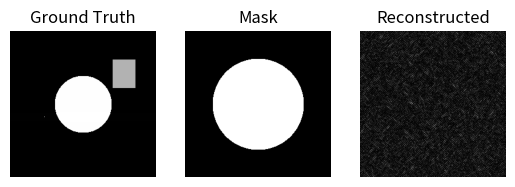

Generate this figure with matplotlib:
import numpy as np
import matplotlib.pyplot as plt

# --- creat image ---

img = np.zeros((256,256))
rr, cc = np.ogrid[:256, :256]
circle = (rr - 128)**2 + (cc - 128)**2 < 50**2
img[circle] = 1
img[50:100, 180:220] = 0.7
img[150, 60] = 1
kernel = np.ones((15,15)) / 225
def conv2d(img, kernel):
    pad = kernel.shape[0]//2
    img_pad = np.pad(img, pad)
    out = np.zeros_like(img)
    for i in range(img.shape[0]):
        for j in range(img.shape[1]):
            out[i,j] = np.sum(img_pad[i:i+kernel.shape[0], j:j+kernel.shape[1]] * kernel)
    return out
img += conv2d(np.eye(256)[150][:,np.newaxis], kernel)
img = (img - img.min()) / (img.max() - img.min())

# --- FFT  ---
F_true = np.fft.fft2(img)
mag = np.abs(F_true)
rows, cols = img.shape
Y, X = np.ogrid[:rows, :cols]
mask = (X - cols//2)**2 + (Y - rows//2)**2 < 80**2
F_meas = F_true * mask
mag_meas = np.abs(F_meas)


F_est = mag_meas * np.exp(1j * np.angle(np.fft.fft2(np.random.rand(*img.shape))))
for _ in range(30):
    img_est = np.real(np.fft.ifft2(F_est))
    img_est[img_est<0] = 0
    F_est = mag_meas * np.exp(1j * np.angle(np.fft.fft2(img_est)))

# --- show ---

plt.subplot(1,3,1)
plt.imshow(img, cmap='gray'); plt.title('Ground Truth'); plt.axis('off')
plt.subplot(1,3,2)
plt.imshow(mask, cmap='gray'); plt.title('Mask'); plt.axis('off')
plt.subplot(1,3,3)
plt.imshow(img_est, cmap='gray'); plt.title('Reconstructed'); plt.axis('off')
plt.show()